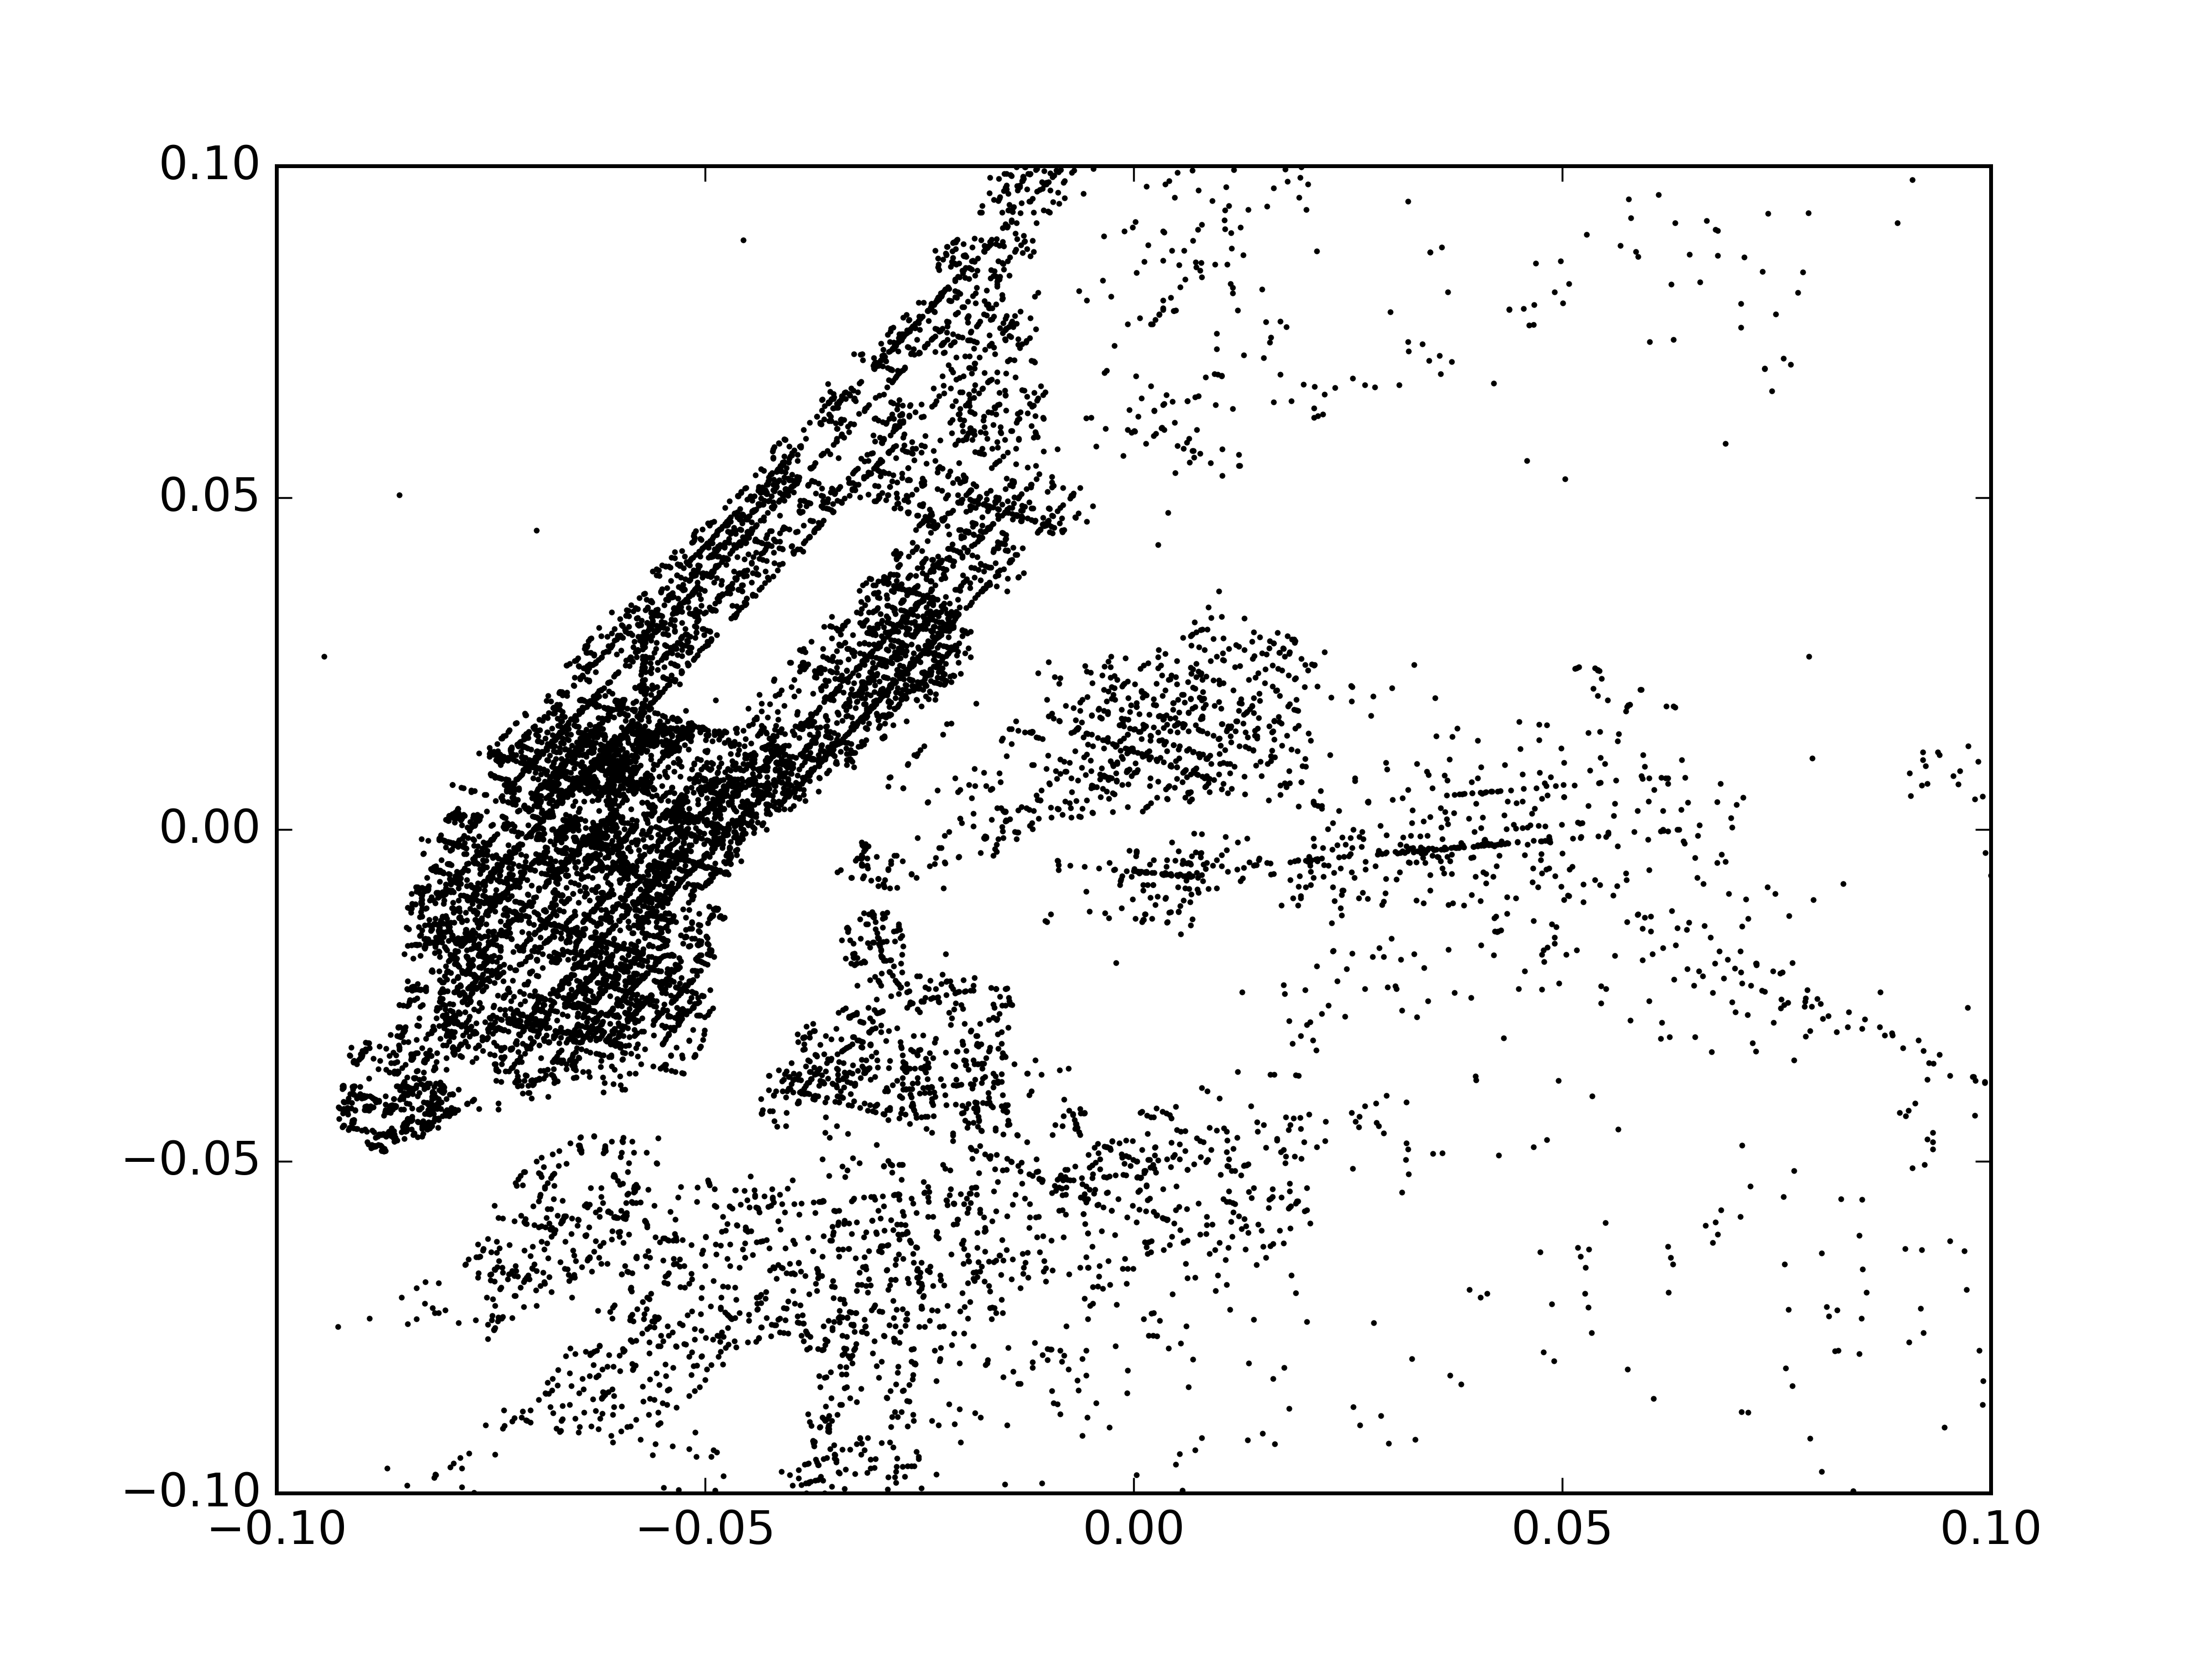

The file beside this chart, header and first rows:
tpep_dropoff_datetime, tpep_pickup_datetime, dropoff_longitude, dropoff_latitude, pickup_longitude, pickup_latitude, trip_distance, total_amount, tip_amount
2015-09-21 00:00:12, 2015-09-20 00:03:49, -74, 40.77, -73.99, 40.74, 2.59
2015-09-21 00:01:50, 2015-09-20 00:03:59, -74.01, 40.72, -73.97, 40.76, 5.15
2015-09-21 00:04:39, 2015-09-20 00:06:46, -73.96, 40.72, -73.99, 40.72, 3.27
2015-09-21 00:04:49, 2015-09-20 00:06:50, -73.98, 40.74, -74.01, 40.74, 1.80
2015-09-21 00:08:16, 2015-09-20 00:09:59, -73.99, 40.69, -73.98, 40.77, 7.20
2015-09-21 00:09:13, 2015-09-20 00:11:57, -74.01, 40.73, -73.98, 40.75, 3.29
2015-09-21 00:03:46, 2015-09-20 00:12:37, -73.95, 40.79, -73.98, 40.76, 4.02
2015-09-21 00:11:52, 2015-09-20 00:12:54, -73.98, 40.77, -73.95, 40.78, 2.77
2015-09-21 00:15:22, 2015-09-20 00:16:42, -73.95, 40.77, -73.98, 40.73, 3.66
2015-09-21 00:14:19, 2015-09-20 00:16:53, -73.99, 40.76, -74, 40.73, 4.16
2015-09-21 00:16:40, 2015-09-20 00:17:53, -73.98, 40.75, -74, 40.73, 2.06
2015-09-21 00:17:13, 2015-09-20 00:18:26, -73.93, 40.67, -73.96, 40.68, 1.85
2015-09-21 00:18:14, 2015-09-20 00:20:02, 0, 0, 0, 0, 4.20
2015-09-21 00:19:30, 2015-09-20 00:20:31, -73.98, 40.74, -73.99, 40.73, 1.07
2015-09-21 00:20:38, 2015-09-20 00:22:04, -73.99, 40.73, -74, 40.73, .60
2015-09-21 00:18:13, 2015-09-20 00:22:43, -73.99, 40.76, -73.97, 40.75, 1.15
2015-09-21 00:22:38, 2015-09-20 00:23:23, -73.98, 40.73, -73.99, 40.75, 2.06
2015-09-21 00:22:34, 2015-09-20 00:24:58, -73.98, 40.76, -73.97, 40.79, 3.62
2015-09-21 00:23:08, 2015-09-20 00:25:33, -73.99, 40.74, -74, 40.72, 1.78
2015-09-21 00:00:00, 2015-09-20 00:28:48, -73.98, 40.79, -73.96, 40.81, 1.71
2015-09-21 00:26:30, 2015-09-20 00:30:15, -73.96, 40.77, -73.98, 40.69, 7.64
2015-09-21 00:21:51, 2015-09-20 00:35:05, -73.92, 40.83, -73.98, 40.74, 8.99
2015-09-21 00:34:12, 2015-09-20 00:37:14, -73.94, 40.71, -73.94, 40.7, 1.08
2015-09-21 00:38:21, 2015-09-20 00:39:41, -73.98, 40.74, -73.99, 40.73, 1.49
2015-09-21 00:05:53, 2015-09-20 00:39:46, -73.97, 40.76, -73.99, 40.76, 1.31
2015-09-21 00:28:00, 2015-09-20 00:39:56, -73.98, 40.74, -74, 40.71, 4.10
2015-09-21 00:36:52, 2015-09-20 00:41:13, -73.99, 40.76, -74, 40.74, 1.54
2015-09-21 00:41:42, 2015-09-20 00:42:33, -73.99, 40.75, -73.98, 40.74, 1.03
2015-09-21 00:42:39, 2015-09-20 00:43:54, -74, 40.74, -74, 40.75, 1.15
2015-09-21 00:43:43, 2015-09-20 00:44:36, -73.98, 40.74, -73.99, 40.75, 1.48
2015-09-21 00:33:52, 2015-09-20 00:44:45, -73.97, 40.8, -74.01, 40.72, 6.83
2015-09-21 00:43:54, 2015-09-20 00:46:02, -73.98, 40.75, -74, 40.74, 2.19
2015-09-21 00:42:34, 2015-09-20 00:50:30, -74, 40.76, -74.01, 40.74, 1.62
2015-09-21 00:49:47, 2015-09-20 00:50:58, -73.99, 40.72, -74, 40.71, 1.63
2015-09-21 00:00:12, 2015-09-20 00:52:09, -73.95, 40.71, -73.98, 40.7, 2.88
2015-09-21 00:45:34, 2015-09-20 00:53:55, -73.97, 40.75, -73.99, 40.76, 1.47
2015-09-21 00:00:00, 2015-09-20 00:54:52, -74, 40.76, -73.99, 40.76, .82
2015-09-21 00:53:56, 2015-09-20 00:55:17, -73.99, 40.73, -74, 40.74, 2.02
2015-09-21 00:57:14, 2015-09-20 00:58:31, -73.99, 40.72, -74, 40.74, 1.33
2015-09-21 00:49:19, 2015-09-20 00:59:55, -73.96, 40.72, -74, 40.75, 6.44
2015-09-21 00:47:19, 2015-09-20 01:01:49, -74, 40.73, -73.97, 40.76, 2.98
2015-09-21 00:52:58, 2015-09-20 01:06:02, -73.98, 40.72, -73.95, 40.77, 4.34
2015-09-21 01:04:15, 2015-09-20 01:06:13, -73.98, 40.78, -74.01, 40.74, 2.99
2015-09-21 00:30:32, 2015-09-20 01:06:38, -73.96, 40.82, -74.01, 40.72, 8.04
2015-09-21 00:55:21, 2015-09-20 01:07:07, -73.97, 40.7, -73.98, 40.68, 2.14
2015-09-21 01:08:03, 2015-09-20 01:09:05, -73.89, 40.75, -73.98, 40.75, 5.45
2015-09-21 01:06:01, 2015-09-20 01:09:22, -73.98, 40.69, -73.97, 40.69, .35
2015-09-21 01:07:19, 2015-09-20 01:10:37, -74.01, 40.74, -74, 40.71, 3.00
2015-09-21 01:10:26, 2015-09-20 01:11:58, -73.94, 40.67, -73.93, 40.7, 7.07
2015-09-21 01:08:32, 2015-09-20 01:13:26, -73.96, 40.77, -73.96, 40.77, .59
2015-09-21 00:53:06, 2015-09-20 01:14:03, -73.99, 40.71, -73.99, 40.7, 2.03
2015-09-21 01:16:44, 2015-09-20 01:18:21, -73.99, 40.74, -74, 40.72, 1.71
2015-09-21 01:20:00, 2015-09-20 01:20:33, -73.98, 40.75, -73.99, 40.73, 2.25
2015-09-21 00:31:05, 2015-09-20 01:22:36, -74.01, 40.7, -73.98, 40.74, 4.24
2015-09-21 01:19:35, 2015-09-20 01:23:52, -73.97, 40.75, -73.98, 40.75, .45
2015-09-21 00:39:33, 2015-09-20 01:24:54, -73.95, 40.74, -73.98, 40.74, 3.38
2015-09-21 01:25:36, 2015-09-20 01:26:35, -73.96, 40.71, -73.99, 40.72, 1.96
2015-09-21 00:38:15, 2015-09-20 01:26:43, -73.96, 40.72, -73.97, 40.69, 3.05
2015-09-21 01:26:41, 2015-09-20 01:29:32, -73.97, 40.76, -73.97, 40.75, .62
2015-09-21 01:28:57, 2015-09-20 01:29:59, -74, 40.76, -74, 40.73, 2.42
... 17,155 more rows
